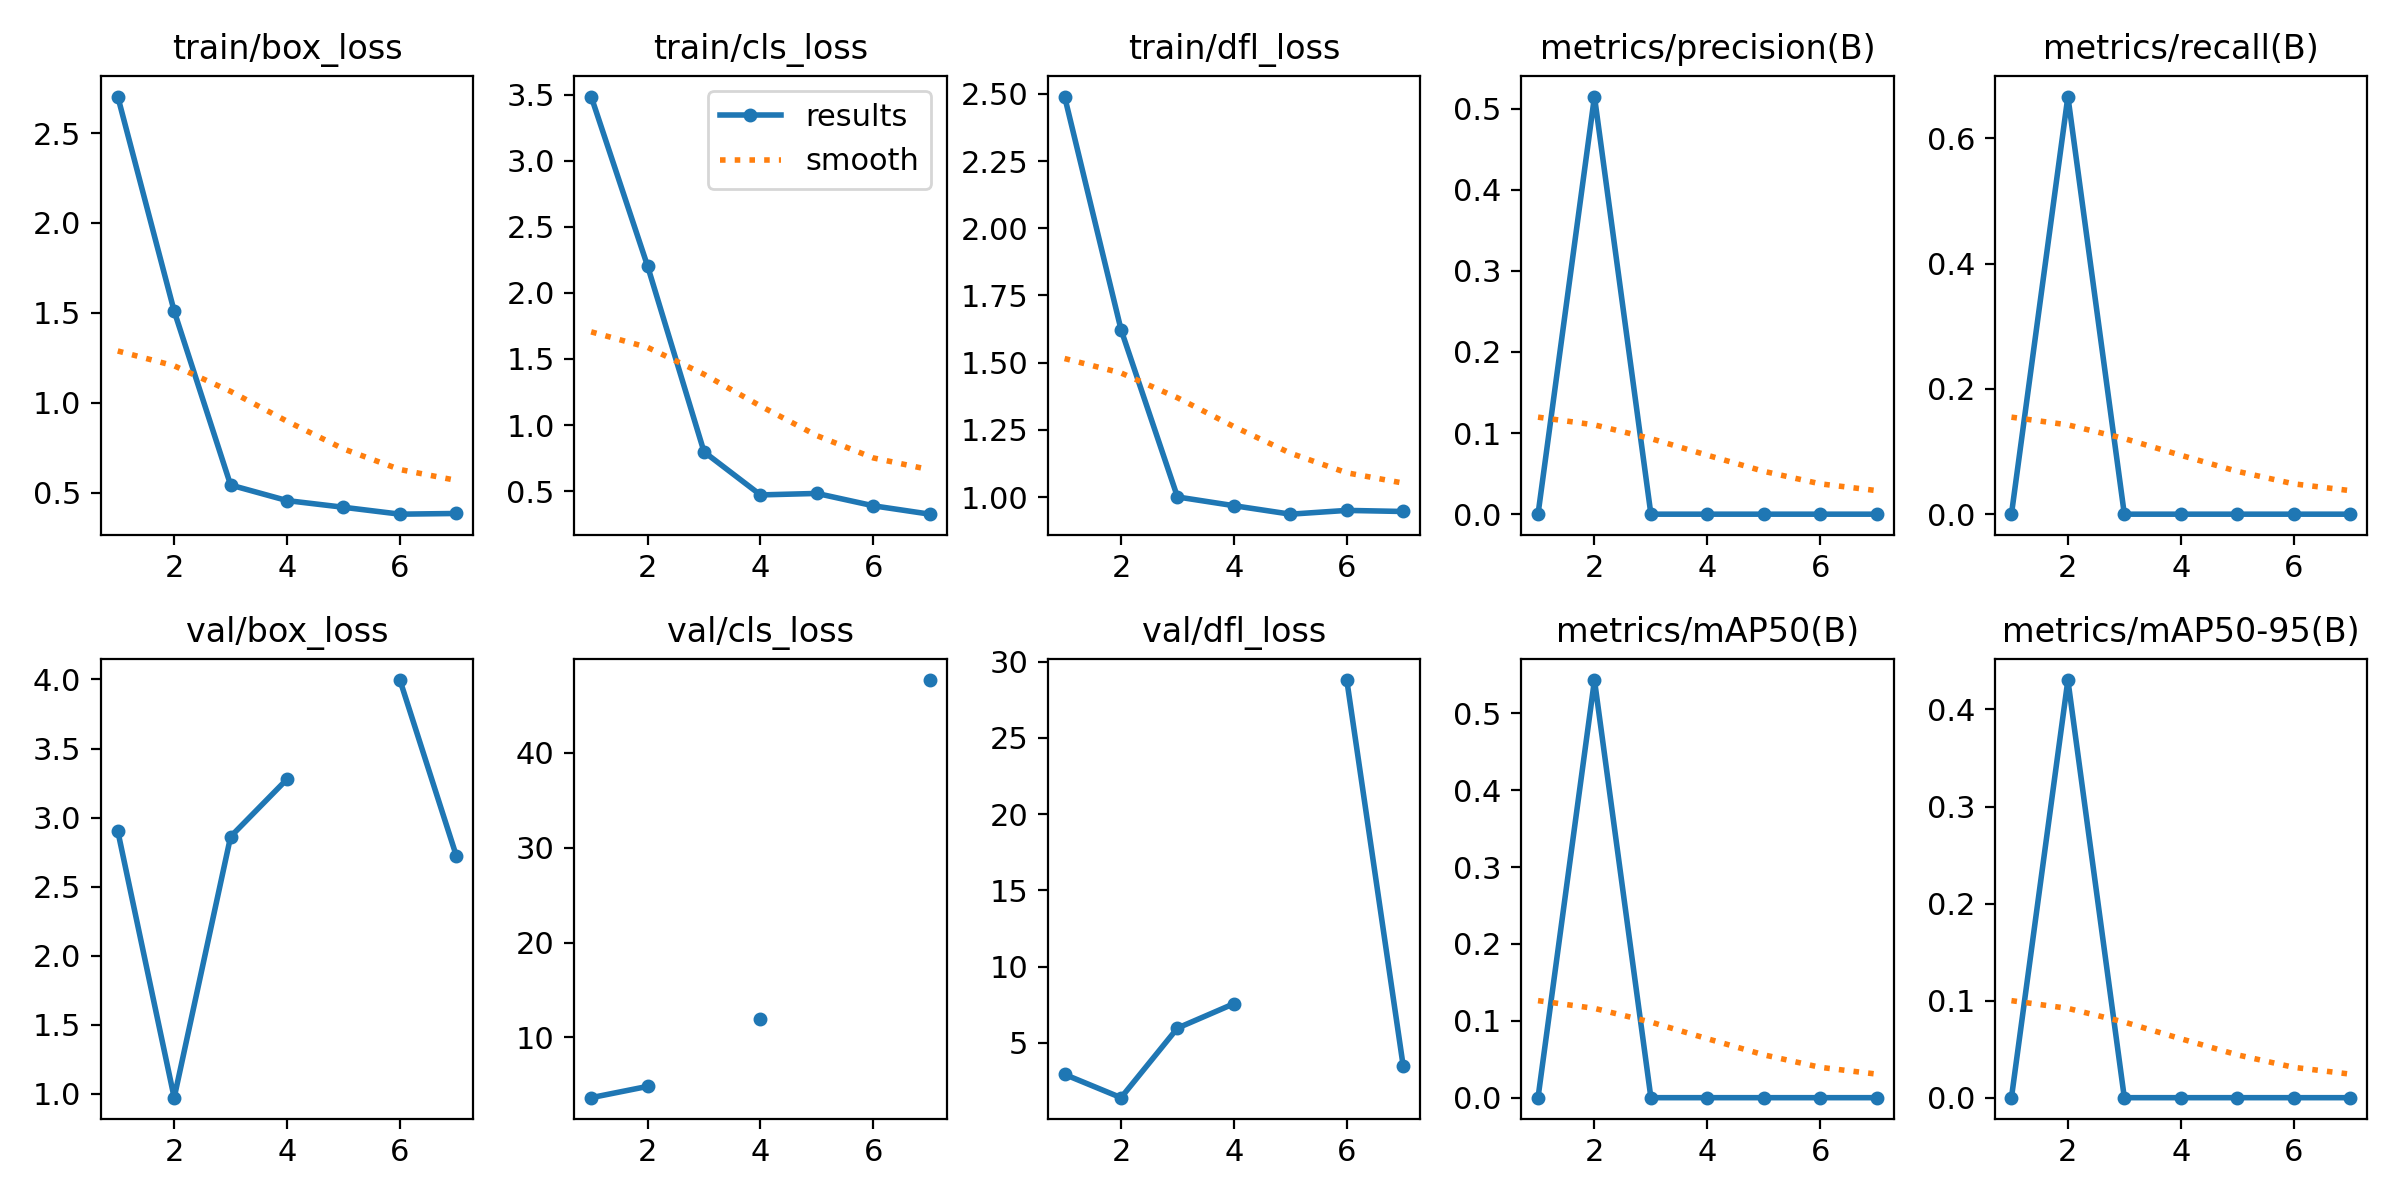

Data behind this chart, as committed beside it:
epoch, time, train/box_loss, train/cls_loss, train/dfl_loss, metrics/precision(B), metrics/recall(B), metrics/mAP50(B), metrics/mAP50-95(B), val/box_loss, val/cls_loss, val/dfl_loss, lr/pg0, lr/pg1, lr/pg2
1, 6.043, 2.704, 3.485, 2.49, 0, 0, 0, 0, 2.903, 3.649, 2.931, 0.0001143, 0.0001143, 0.0001143
2, 8.544, 1.51, 2.202, 1.623, 0.5149, 0.6667, 0.5433, 0.4303, 0.9703, 4.838, 1.403, 0.0002405, 0.0002405, 0.0002405
3, 11.7, 0.5418, 0.7968, 1.001, 0, 0, 0, 0, 2.862, inf, 5.968, 0.0003642, 0.0003642, 0.0003642
4, 14.43, 0.4553, 0.4711, 0.9683, 0, 0, 0, 0, 3.278, 11.95, 7.567, 0.0004853, 0.0004853, 0.0004853
5, 16.98, 0.4181, 0.4823, 0.9367, 0, 0, 0, 0, nan, nan, nan, 0.0006039, 0.0006039, 0.0006039
6, 19.81, 0.3797, 0.3888, 0.9508, 0, 0, 0, 0, 3.996, inf, 28.8, 0.0007199, 0.0007199, 0.0007199
7, 22.28, 0.3836, 0.3254, 0.9467, 0, 0, 0, 0, 2.721, 47.67, 3.471, 0.0008334, 0.0008334, 0.0008334
